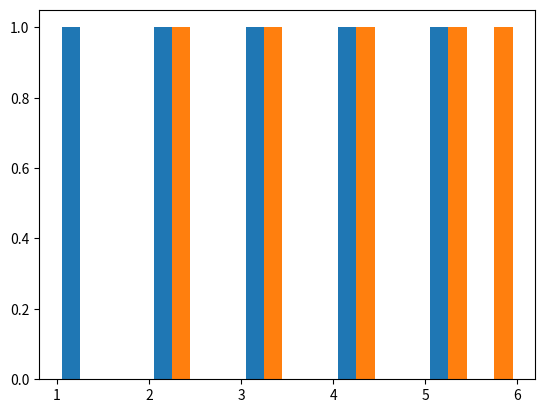

Python code for this plot:
def plot():
    try:
        import matplotlib.pyplot as plt
        import numpy as np
        import pandas as pd
    except ModuleNotFoundError:
        return

    df = pd.DataFrame(
        np.array([[1, 2], [2, 3], [3, 4], [4, 5], [5, 6]]), columns=["one", "two"]
    )

    plt.hist(df)
    plt.show()


plot()
